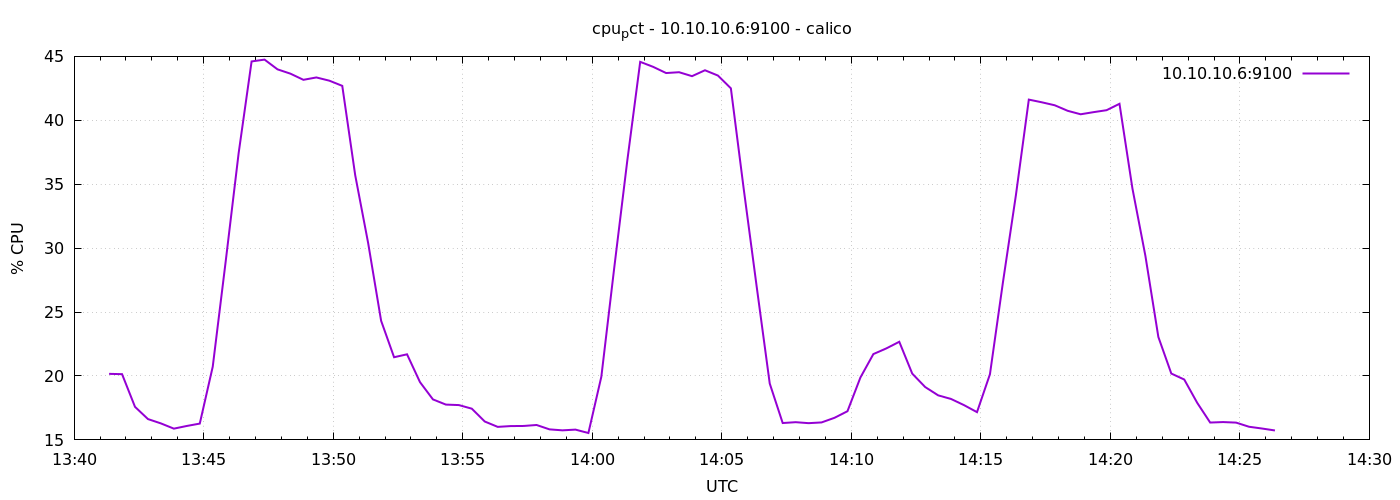

The data file committed next to this chart (first rows):
1778593281	20.16666666666598
1778593311	20.14
1778593341	17.59
1778593371	16.63
1778593401	16.29
1778593431	15.88
1778593461	16.09
1778593491	16.28
1778593521	20.72
1778593551	28.96
1778593581	37.43
1778593611	44.6
1778593641	44.75
1778593671	43.99
1778593701	43.65
1778593731	43.17
1778593761	43.35
1778593791	43.1
1778593821	42.69
1778593851	35.7
1778593881	30.39
1778593911	24.31
1778593941	21.47
1778593971	21.7
1778594001	19.52
1778594031	18.17
1778594061	17.76
1778594091	17.72
1778594121	17.44
1778594151	16.44
1778594181	16.02
1778594211	16.08
1778594241	16.09
1778594271	16.17
1778594301	15.82
1778594331	15.75
1778594361	15.8
1778594391	15.54
1778594421	19.94
1778594451	28.5
1778594481	36.82
1778594511	44.57
1778594541	44.18
1778594571	43.7
1778594601	43.76
1778594631	43.45
1778594661	43.91
1778594691	43.5
1778594721	42.5
1778594751	34.57
1778594781	26.93
1778594811	19.41
1778594841	16.32
1778594871	16.39
1778594901	16.31
1778594931	16.37
1778594961	16.73
1778594991	17.24
1778595021	19.88
1778595051	21.71
1778595081	22.16
... 30 more rows
